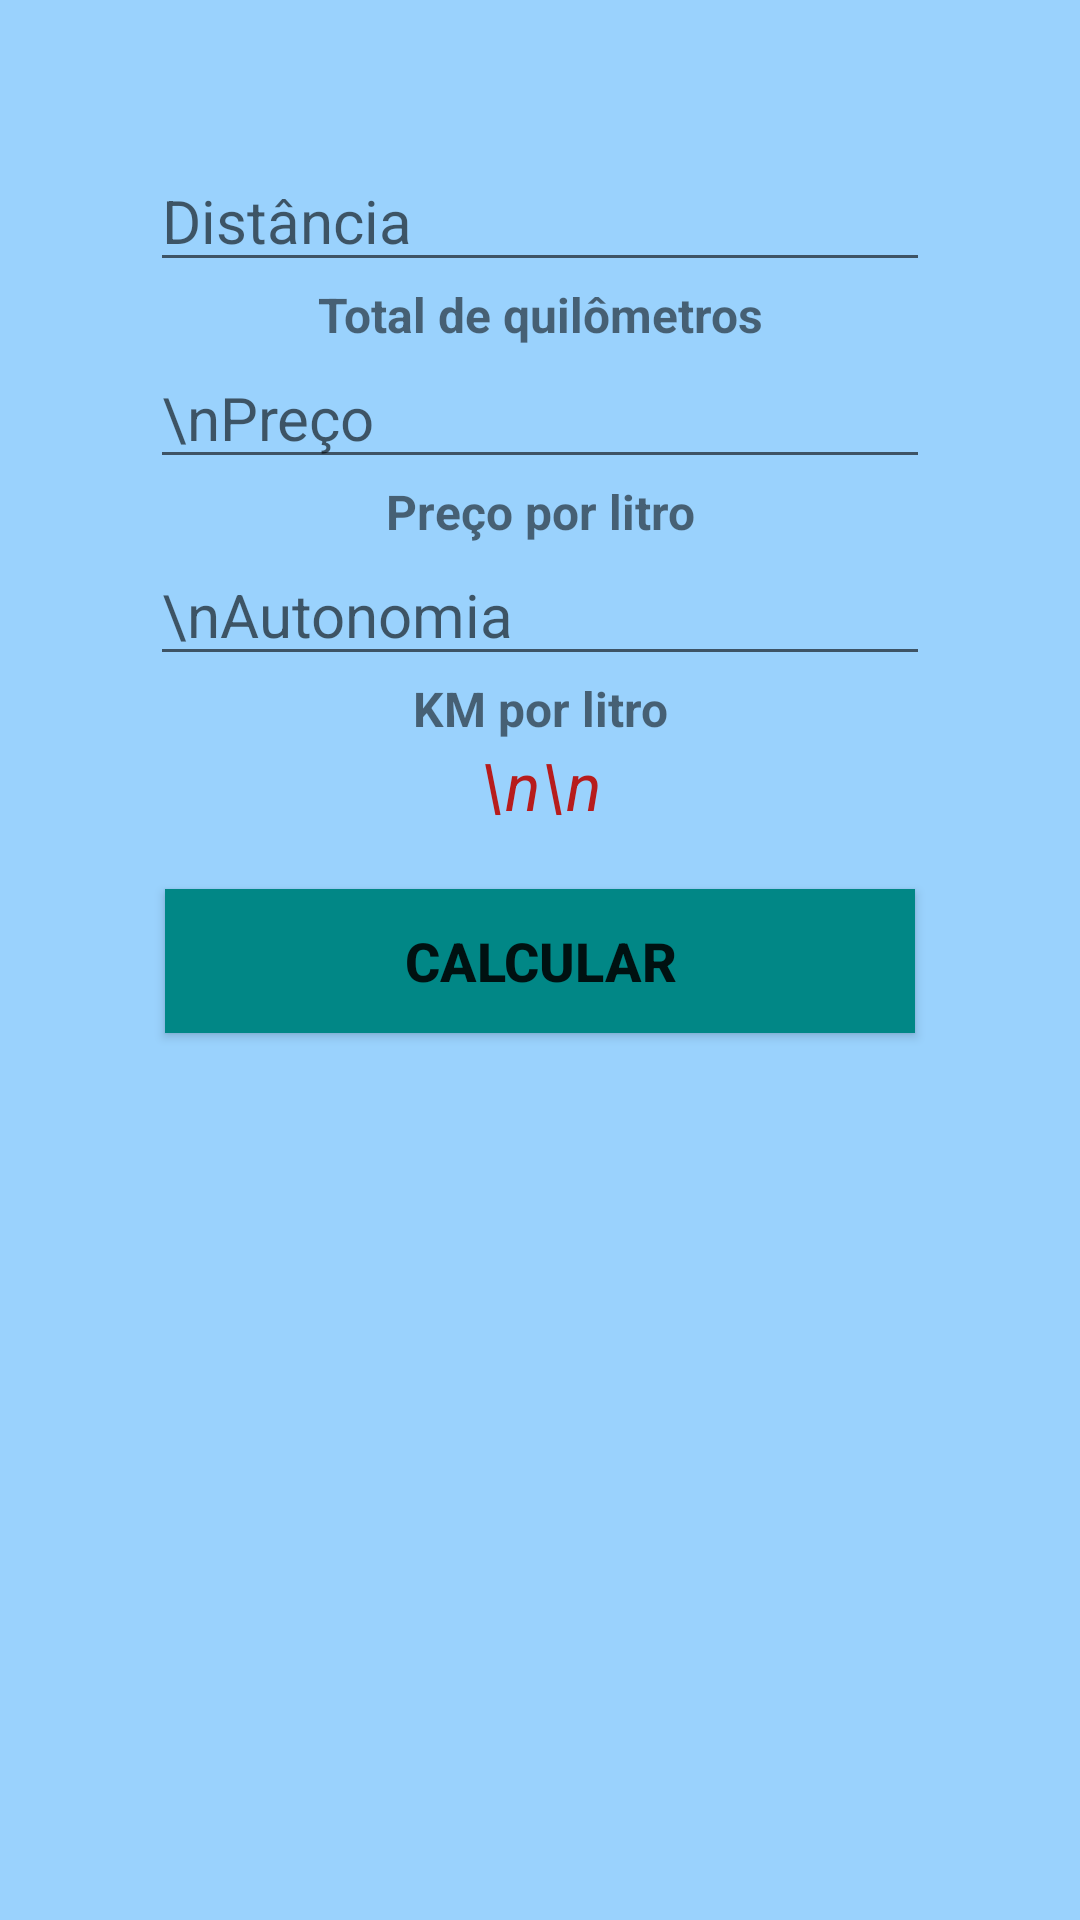

Produce the Android XML layout that renders to this screen, including the resource entries it uses.
<!-- AndroidManifest.xml: application theme Theme.GastosViagemKotlin -->
<!-- res/layout/activity_main.xml -->
<?xml version="1.0" encoding="utf-8"?>
<LinearLayout
    xmlns:android="http://schemas.android.com/apk/res/android"
    android:layout_width="match_parent"
    android:layout_height="match_parent"
    android:orientation="vertical"
    android:background="#9AD2FD"
    android:padding="50dp">

    <EditText
        android:layout_width="match_parent"
        android:layout_height="wrap_content"
        android:hint="Distância"
        android:textSize="20sp"
        android:id="@+id/etx_distancia"/>

    <TextView
        android:layout_width="match_parent"
        android:layout_height="wrap_content"
        android:text="Total de quilômetros"
        android:textSize="16sp"
        android:gravity="center"
        android:textStyle="bold"
        android:id="@+id/txt_totalQuilometros"/>

    <EditText
        android:layout_width="match_parent"
        android:layout_height="wrap_content"
        android:hint="\nPreço"
        android:textSize="20sp"
        android:id="@+id/etx_preco"/>

    <TextView
        android:layout_width="match_parent"
        android:layout_height="wrap_content"
        android:text="Preço por litro"
        android:textSize="16sp"
        android:gravity="center"
        android:textStyle="bold"
        android:id="@+id/txt_precoLitro"/>

    <EditText
        android:layout_width="match_parent"
        android:layout_height="wrap_content"
        android:hint="\nAutonomia"
        android:textSize="20sp"
        android:id="@+id/etx_autonomia"/>

    <TextView
        android:layout_width="match_parent"
        android:layout_height="wrap_content"
        android:text="KM por litro"
        android:textSize="16sp"
        android:gravity="center"
        android:textStyle="bold"
        android:id="@+id/txt_kmLitro"/>

    <TextView
        android:layout_width="match_parent"
        android:layout_height="wrap_content"
        android:text="\n\n"
        android:textSize="22sp"
        android:textColor="#B71C1C"
        android:gravity="center"
        android:textStyle="italic"
        android:id="@+id/txt_alerta"/>

    <Button
        android:id="@+id/btn_botaoCalcular"
        android:layout_width="250dp"
        android:layout_height="wrap_content"
        android:layout_gravity="center_horizontal"
        android:layout_marginTop="20dp"
        android:background="@color/teal_700"
        android:text="Calcular"
        android:textSize="18sp"
        android:textStyle="bold"
        />

</LinearLayout>
<!-- resources referenced by this layout -->
<resources>
  <style name="Theme.GastosViagemKotlin" parent="Theme.MaterialComponents.DayNight.DarkActionBar">
          
          <item name="colorPrimary">@color/purple_500</item>
          <item name="colorPrimaryVariant">@color/purple_700</item>
          <item name="colorOnPrimary">@color/white</item>
          
          <item name="colorSecondary">@color/teal_200</item>
          <item name="colorSecondaryVariant">@color/teal_700</item>
          <item name="colorOnSecondary">@color/black</item>
          
          <item name="android:statusBarColor" tools:targetApi="l">?attr/colorPrimaryVariant</item>
          
      </style>
  <!-- not gathered from this repository: default colours our renderer supplied (Android Studio template values) -->
  <color name="purple_500">#FF6200EE</color>
  <color name="purple_700">#FF3700B3</color>
  <color name="teal_200">#FF03DAC5</color>
  <color name="teal_700">#FF018786</color>
  <color name="black">#FF000000</color>
  <color name="white">#FFFFFFFF</color>
</resources>
